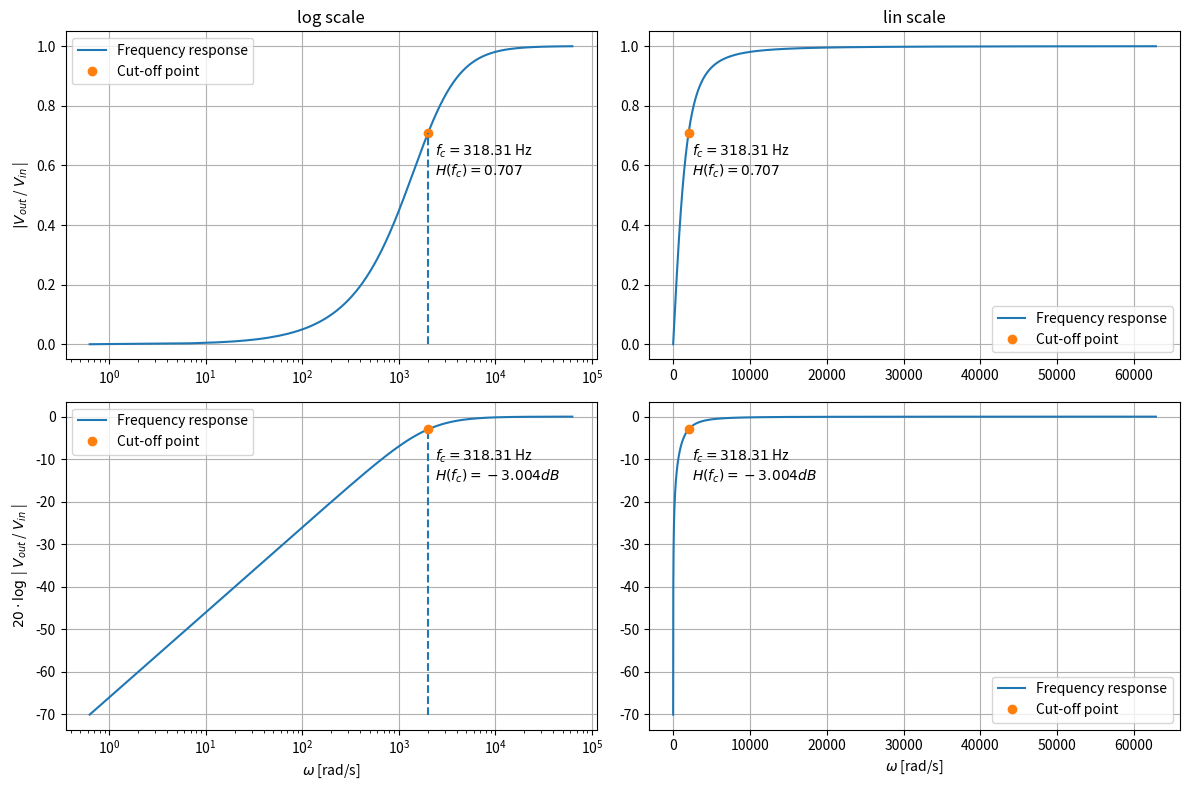
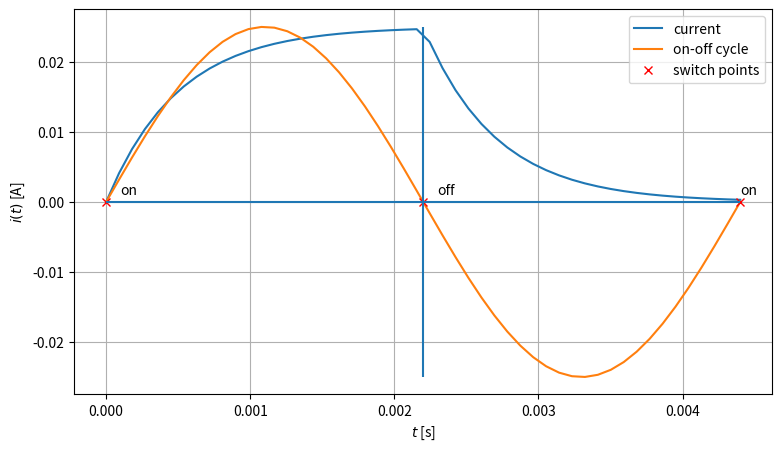

The script that saved these images, in order: (Note: this script raises an exception after producing the figures.)
import matplotlib.pyplot as plt
import numpy as np

def rl_highpass(R, L, f):
    return 1/(1+1/(1.0j*2*np.pi*f*L/R))

# configuration
R = 200
L = 100e-3
f = np.linspace(0.1, 10000, num=10000)
omega = 2*np.pi*f
f_cutoff = R/(2*np.pi*L)
omega_cutoff = 2*np.pi*f_cutoff

print(f'R = {R/1000} kΩ')
print(f'L = {L*1000} mH')
print(f'frequency range = [{f.min()}-{f.max()}] Hz')
print(f'frequency cut-off = {round(f_cutoff, 1)} Hz')

H = np.abs(rl_highpass(R, L, f))
H_db = 20*np.log10(H)

### visualization
fig, ax = plt.subplots(nrows=2, ncols=2, figsize=(12, 8))

## absolutue value of frequency response function
# shown in log scale
ax[0,0].plot(omega, H, label='Frequency response')
ax[0,0].plot(omega_cutoff, 1/np.sqrt(2), 'o', label='Cut-off point')
ax[0,0].vlines(omega_cutoff, H.min(), 1/np.sqrt(2), linestyle='--')
ax[0,0].annotate(f'$f_c = {round(f_cutoff, 3)}$ Hz\n$H(f_c)={round(1/np.sqrt(2), 3)}$', (omega_cutoff*1.2, 1/np.sqrt(2)*0.8))
ax[0,0].set_xscale('log')
ax[0,0].set_ylabel('$| V_{out}$ / $V_{in}$ |')
ax[0,0].set_title('log scale')
ax[0,0].legend()
ax[0,0].grid()
# shown in lin scale
ax[0,1].plot(omega, H, label='Frequency response')
ax[0,1].annotate(f'$f_c = {round(f_cutoff, 3)}$ Hz\n$H(f_c)={round(1/np.sqrt(2), 3)}$', (omega_cutoff*1.2, 1/np.sqrt(2)*0.8))
ax[0,1].plot(omega_cutoff, 1/np.sqrt(2), 'o', label='Cut-off point')
ax[0,1].set_title('lin scale')
ax[0,1].legend()
ax[0,1].grid()
## frequency response function in dB
# shown in log scale
ax[1,0].plot(omega, H_db, label='Frequency response')
ax[1,0].vlines(omega_cutoff, H_db.min(), H_db.max()-3, linestyle='--')
ax[1,0].annotate(f'$f_c = {round(f_cutoff, 3)}$ Hz\n$H(f_c)={round(H_db.max()-3, 3)} dB$', (omega_cutoff*1.2, (H_db.max()-3)*5))
ax[1,0].plot(omega_cutoff, H_db.max()-3, 'o', label='Cut-off point')
ax[1,0].set_xscale('log')
ax[1,0].set_xlabel('$\\omega$ [rad/s]')
ax[1,0].set_ylabel('$20 \\cdot \\log$ | $V_{out}$ / $V_{in}$ |')
ax[1,0].legend()
ax[1,0].grid()
# shown in lin scale
ax[1,1].plot(omega, H_db, label='Frequency response')
ax[1,1].annotate(f'$f_c = {round(f_cutoff, 3)}$ Hz\n$H(f_c)={round(H_db.max()-3, 3)} dB$', (omega_cutoff*1.2, (H_db.max()-3)*5))
ax[1,1].plot(omega_cutoff, H_db.max()-3, 'o', label='Cut-off point')
ax[1,1].set_xlabel('$\\omega$ [rad/s]')
ax[1,1].legend()
ax[1,1].grid()

plt.tight_layout()
plt.show()

V = 5
I_peak = V/R
τ = L/R
switch_time = τ * 4.4
T = 2 * switch_time
t = np.linspace(0, T)

I = np.where(t < switch_time, I_peak*(1-np.exp((-R/L)*t)), I_peak*np.exp((-R/L)*(t-switch_time)))

f = 1/T
omega = 2*np.pi*f
i = I_peak*np.sin(omega*t)

plt.figure(figsize=(9, 5))
plt.plot(t, I, label='current')
plt.plot(t, i, label='on-off cycle')
plt.plot([t.min(), switch_time, t.max()], [0, 0, 0], 'rx', label='switch points')
plt.text(t.min() + 1e-4, I.min() + 1e-3, 'on')
plt.text(switch_time + 1e-4, I.min() + 1e-3, 'off')
plt.text(t.max(), I.min() + 1e-3, 'on')
plt.hlines(0, t.min(), t.max())
plt.vlines(switch_time, i.min(), i.max())
plt.xlabel('$t$ [s]')
plt.ylabel('$i(t)$ [A]')
plt.legend()
plt.grid()
plt.show()

from scipy.signal import freqz
from scipy.signal import firwin, remez, kaiser_atten, kaiser_beta


def bandpass_firwin(ntaps, lowcut, highcut, fs, window='hamming'):
    nyq = 0.5 * fs
    taps = firwin(ntaps, [lowcut, highcut], nyq=nyq, pass_zero=False, window=window, scale=False)
    return taps


def bandpass_kaiser(ntaps, lowcut, highcut, fs, width):
    nyq = 0.5 * fs
    atten = kaiser_atten(ntaps, width / nyq)
    beta = kaiser_beta(atten)
    taps = firwin(ntaps, [lowcut, highcut], nyq=nyq, pass_zero=False, window=('kaiser', beta), scale=False)
    return taps

def bandpass_remez(ntaps, lowcut, highcut, fs, width):
    delta = 0.5 * width
    edges = [0, lowcut - delta, lowcut + delta, highcut - delta, highcut + delta, 0.5*fs]
    taps = remez(ntaps, edges, [0, 1, 0], Hz=fs)
    return taps


fs = 63.0
lowcut = 0.7
highcut = 4.0

ntaps = 128
taps_hamming = bandpass_firwin(ntaps, lowcut, highcut, fs=fs)
taps_kaiser16 = bandpass_kaiser(ntaps, lowcut, highcut, fs=fs, width=1.6)
taps_kaiser10 = bandpass_kaiser(ntaps, lowcut, highcut, fs=fs, width=1.0)
remez_width = 1.0
taps_remez = bandpass_remez(ntaps, lowcut, highcut, fs=fs, width=remez_width)

plt.figure(figsize=(9, 5))
w, h = freqz(taps_hamming, 1, worN=2000)
plt.plot(fs*0.5/np.pi*w, np.abs(h), label="Hamming window")

w, h = freqz(taps_kaiser16, 1, worN=2000)
plt.plot(fs*0.5/np.pi*w, np.abs(h), label='Kaiser window, width=1.6')

w, h = freqz(taps_kaiser10, 1, worN=2000)
plt.plot(fs*0.5/np.pi*w, np.abs(h), label='Kaiser window, width = 1.0')

w, h = freqz(taps_remez, 1, worN=2000)
plt.plot(fs*0.5/np.pi*w, np.abs(h), label=f'Remez algorithm, width = {remez_width}')

h = np.where((fs*0.5/np.pi*w < lowcut) | (fs*0.5/np.pi*w > highcut), 0, 1)
plt.plot(fs*0.5/np.pi*w, h, 'k-', label='ideal response')
plt.fill_between(fs*0.5/np.pi*w, h, color='gray', alpha=0.1, label='ideal response')

plt.xlim(0, 10.0)
plt.grid(True)
plt.legend(loc='upper right')
plt.xlabel('$f$ (Hz)')
plt.ylabel('$H(f)$')
plt.show()